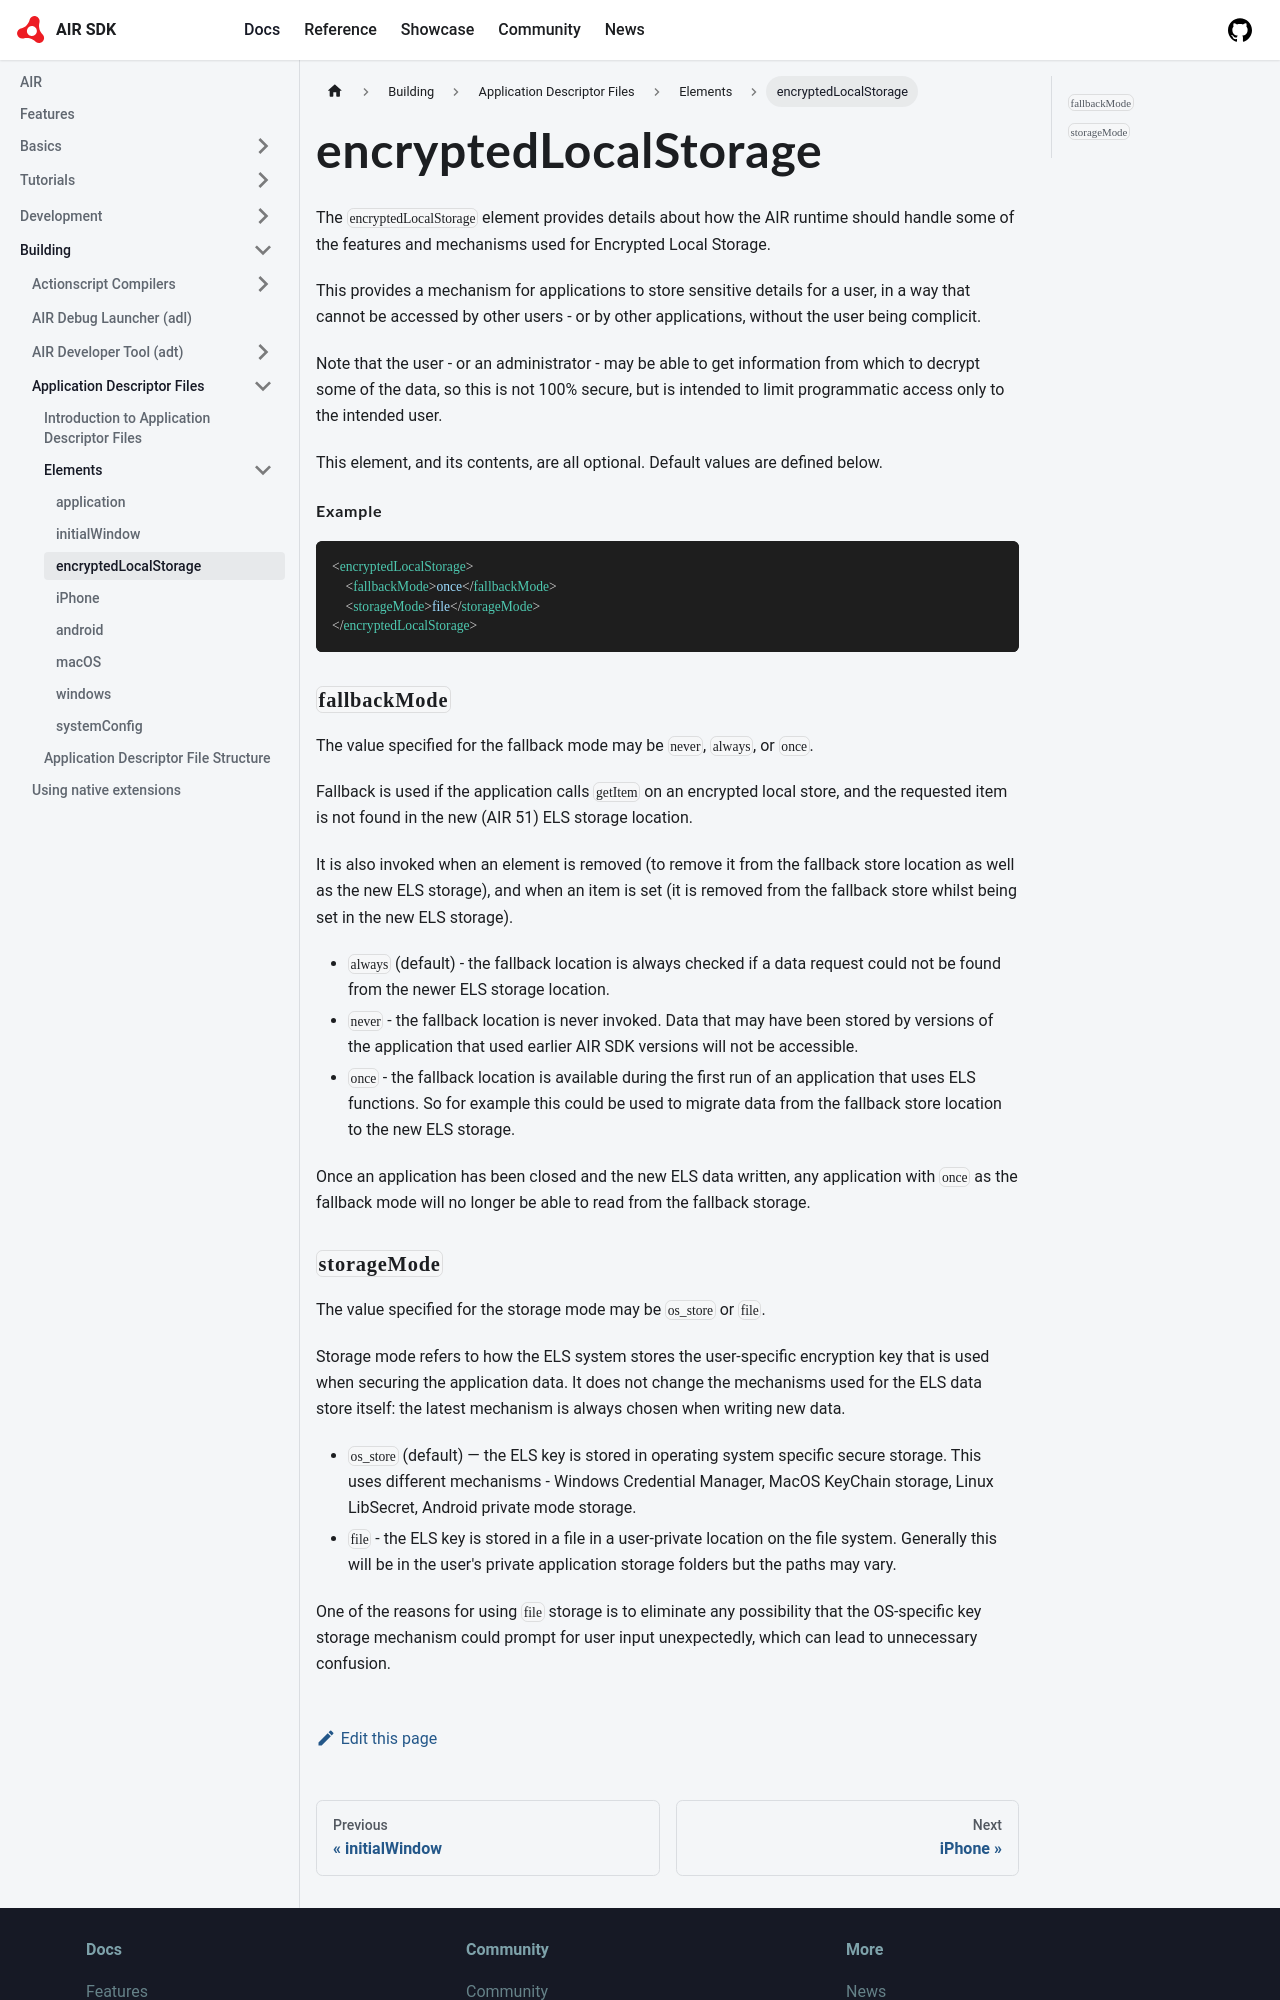

repository: airsdk/airsdk.dev · page: docs/building/application-descriptor-files/elements/encryptedLocalStorage.html · generator: docusaurus

---
title: encryptedLocalStorage
sidebar_position: 4
---

The `encryptedLocalStorage` element provides details about how the AIR runtime should handle some of the features and mechanisms used for Encrypted Local Storage.

This provides a mechanism for applications to store sensitive details for a user, in a way that cannot be accessed by other users - or by other applications, without the user being complicit.

Note that the user - or an administrator - may be able to get information from which to decrypt some of the data, so this is not 100% secure, but is intended to limit programmatic access only to the intended user.

This element, and its contents, are all optional. Default values are defined below.

#### Example

```xml
<encryptedLocalStorage> 
    <fallbackMode>once</fallbackMode> 
    <storageMode>file</storageMode> 
</encryptedLocalStorage>
```


### `fallbackMode`

The value specified for the fallback mode may be `never`, `always`, or `once`.

Fallback is used if the application calls `getItem` on an encrypted local store, and the requested item is not found in the new (AIR 51) ELS storage location.

It is also invoked when an element is removed (to remove it from the fallback store location as well as the new ELS storage), and when an item is set (it is removed from the fallback store whilst being set in the new ELS storage).

  - `always` (default) - the fallback location is always checked if a data request could not be found from the newer ELS storage location.
  - `never` - the fallback location is never invoked. Data that may have been stored by versions of the application that used earlier AIR SDK versions will not be accessible.
  - `once` - the fallback location is available during the first run of an application that uses ELS functions. So for example this could be used to migrate data from the fallback store location to the new ELS storage.

Once an application has been closed and the new ELS data written, any application with `once` as the fallback mode will no longer be able to read from the fallback storage.
